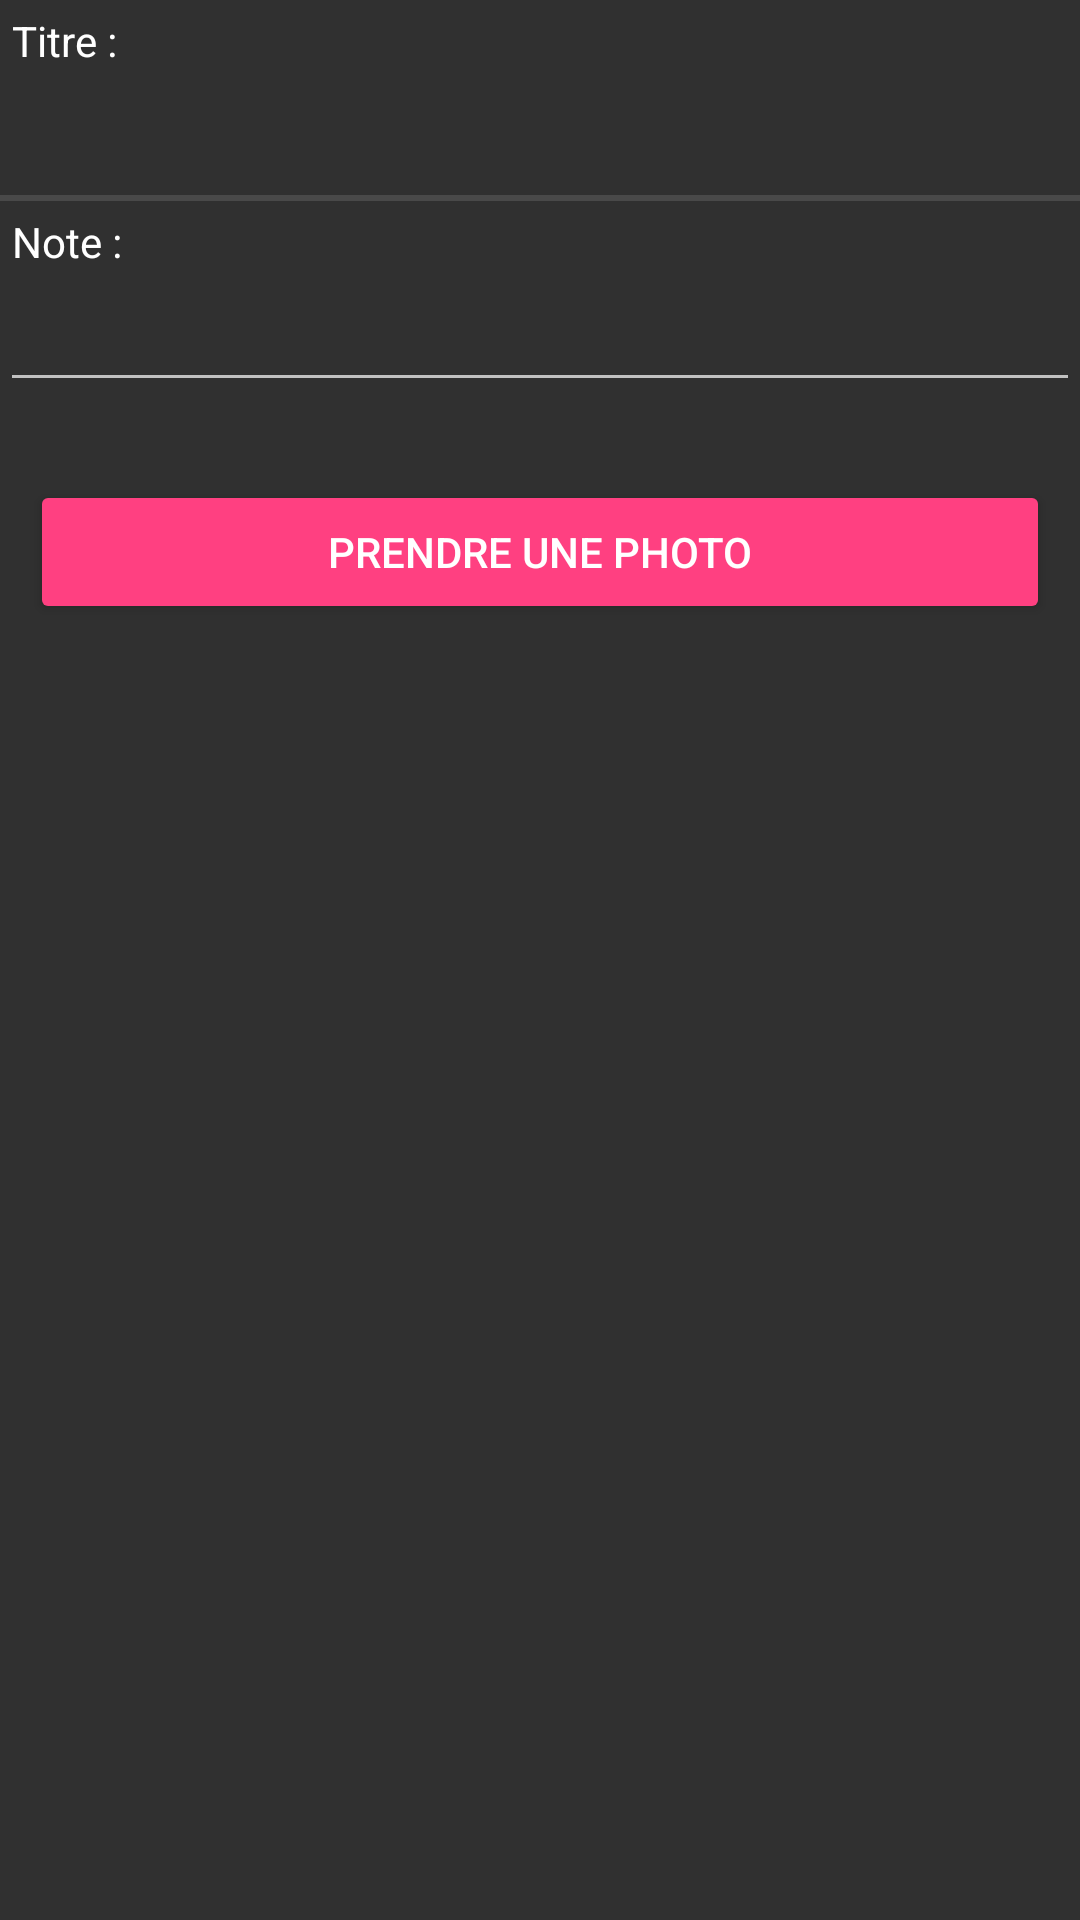

Android layout source for this screen:
<!-- AndroidManifest.xml: application theme AppTheme -->
<!-- res/layout/fragment_single_note.xml -->
<?xml version="1.0" encoding="utf-8"?>
<LinearLayout xmlns:android="http://schemas.android.com/apk/res/android"
    android:orientation="vertical"
    android:layout_width="match_parent"
    android:layout_height="match_parent"
    android:id="@+id/root_fragment_single_note">

    <TextView
        android:layout_marginTop="4dp"
        android:paddingLeft="4dp"
        android:text="@string/note_title"
        android:layout_width="match_parent"
        android:layout_height="wrap_content"
        android:id="@+id/textView"
        android:textColor="#FFF"
        android:layout_marginBottom="4dp"/>

    <EditText
        android:layout_width="match_parent"
        android:layout_height="wrap_content"
        android:id="@+id/NoteTitle"
        android:layout_marginTop="8dp"
        android:inputType="text"
        android:gravity="top"
        android:textColor="#FFF"
        android:textSize="20sp"
        style ="?android:listSeparatorTextViewStyle"/>

    <TextView
        android:paddingLeft="4dp"
        android:layout_marginTop="4dp"
        android:text="@string/note_content"
        android:layout_width="wrap_content"
        android:layout_height="wrap_content"
        android:id="@+id/textView2"
        android:textColor="#FFF"
        />

    <EditText
        android:layout_width="match_parent"
        android:layout_height="wrap_content"
        android:id="@+id/NoteContent"
        android:inputType="textMultiLine"
        android:scrollHorizontally="false"
        android:gravity="top|left"
        android:textColor="#FFF"
        android:textSize="20sp"/>


    <ImageView
        android:id="@+id/ImgCamera"
        android:layout_width="match_parent"
        android:layout_height="wrap_content"
        android:layout_marginTop="16dp"/>


    <Button
        android:id="@+id/btn_takepicture"
        android:layout_width="match_parent"
        android:layout_height="wrap_content"
        android:layout_margin="10dp"
        android:layout_alignParentBottom="true"
        android:layout_centerHorizontal="true"
        android:layout_marginBottom="16dp"
        android:layout_marginTop="16dp"
        android:backgroundTint="@color/colorAccent"
        android:text="@string/take_picture" />

</LinearLayout>
<!-- resources referenced by this layout -->
<resources>
  <color name="colorAccent">#FF4081</color>
  <string name="note_content">Note :</string>
  <string name="note_title">Titre :</string>
  <string name="take_picture"> Prendre une photo </string>
  <style name="AppTheme" parent="Theme.AppCompat">
  
          
          <item name="colorPrimary">#000</item>
  
          <item name="colorPrimaryDark">#000</item>
          <item name="colorAccent">@color/colorAccent</item>
      </style>
</resources>
